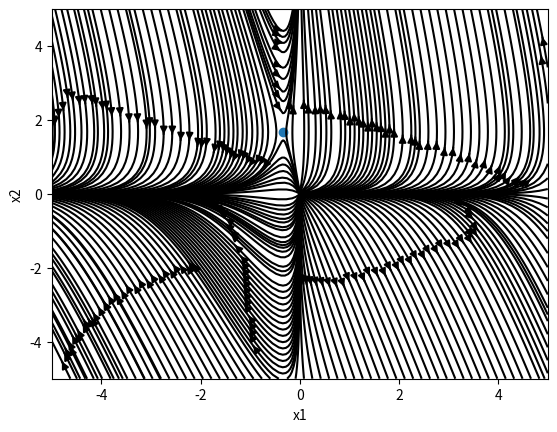
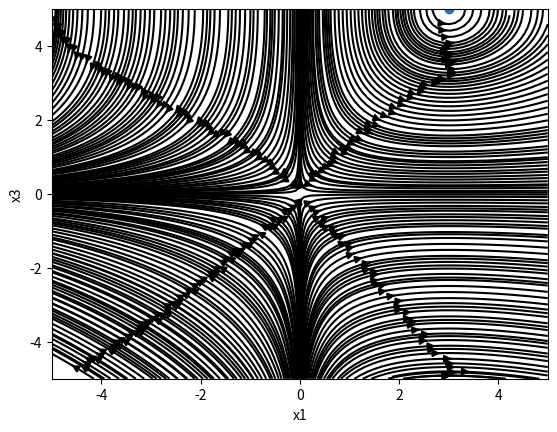
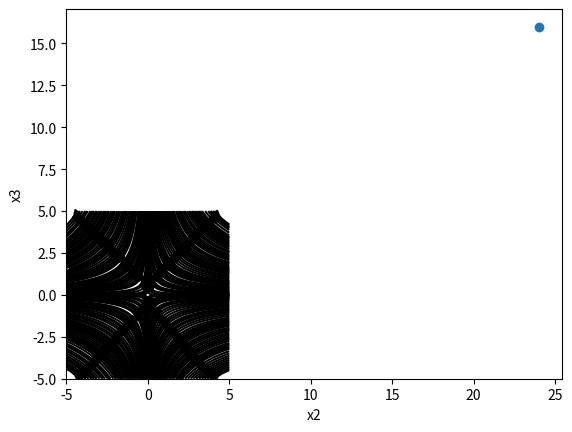

Write the Python code that produced these figures, in order.
import numpy as np
import math
import matplotlib.pyplot as plt


def runge_kutta(function, y0: float, a: float, b: float, h: float):
    num = math.ceil((b - a) / h)
    x_a = np.linspace(a, b, num=num, endpoint=False)
    y_a = [y0] * (num)

    for i in range(num - 1):
        k0 = function(x_a[i], y_a[i])
        k1 = function(x_a[i] + h / 2, y_a[i] + h * k0 / 2)
        k2 = function(x_a[i] + h / 2, y_a[i] + h * k1 / 2)
        k3 = function(x_a[i] + h, y_a[i] + h * k2)
        y_a[i + 1] = y_a[i] + h / 6 * (k0 + 2 * k1 + 2 * k2 + k3)

    return x_a, np.array(y_a)


ksi1, ksi2, ksi3 = 10, 8, 6
a12, a13, a23 = 6, 2, 0.5
k12, k13, k23 = 4, 1, 0.5


def static_point(num: int, num2=None):
    match (num, num2):
        case (0, None):
            return [0, 0, 0]
        case (1, None) | (1, 2) | (2, 1):
            return [0, ksi3 / (k23 * a23), ksi2 / a23]
        case (2, None) | (0, 2) | (2, 0):
            return [ksi3 / (k13 * a13), 0, ksi1 / a13]
        case (3, None) | (0, 1) | (1, 0):
            return [-ksi2 / (k12 * a12), ksi1 / a12, 0]
        case (4, None):
            ld = k13 - k12 * k23
            if ld != 0:
                return np.array([
                    (ksi3 * a12 - ksi1 * a23 * k23 + ksi2 * k23 * a13) / (a12 * a13 * ld),
                    (ksi1 * a13 * k13 - ksi2 * a13 * k13 - ksi3 * a12 * k12) / (a12 * a23 * ld),
                    (ksi3 * a12 * k12 + ksi2 * a13 * k13 - ksi1 * k23 * k12 * k23) / (a13 * a23 * ld),
                ])
            else:
                x3 = 1
                return np.array([
                    (a23 * x3 - ksi2) / (a12 * k12),
                    (-a13 * x3 + ksi1) / a12,
                    x3,
                ])


def right(t, x):
    return np.array([
        (ksi1 - a12 * x[1] - a13 * x[2]) * x[0],
        (ksi2 + k12 * a12 * x[0] - a23 * x[2]) * x[1],
        (-ksi3 + k13 * a13 * x[0] + k23 * a23 * x[1]) * x[2]
    ])


def right1(t, x):
    return np.array([
        ((-1 * x[0] + 10) * x[0] - 2 * x[1] * x[0] - 3 * x[2] * x[0]),
        ((1 * x[0] - 5) * x[1] - 1 * x[2] * x[1]),
        ((1 * x[0] - 3) * x[2] + (1 * x[1] - 4) * x[2])
    ])


def plot3(tl, xl):
    plt.figure(0)
    plt.plot(tl, xl[0])
    plt.plot(tl, xl[1])
    plt.plot(tl, xl[2])

    plt.legend(["x1", "x2", "x3"])


def plotp(tl, xl, n1, n2):
    plt.figure(f"{n1}{n2}")
    plt.plot(xl[n1], xl[n2], 'o-', markevery=[0])
    plt.xlabel(f"x{n1 + 1}")
    plt.ylabel(f"x{n2 + 1}")
    st_point = static_point(n1, n2)
    plt.plot(st_point[n1], st_point[n2], 'o')


def plotp3(tl, xl):
    ax = plt.figure("123").add_subplot(projection='3d')

    ax.set_xlabel('x1')
    ax.set_ylabel('x2')
    ax.set_zlabel('x3')

    ax.plot(*static_point(0), 'o')
    ax.plot(*static_point(1), 'o')
    ax.plot(*static_point(2), 'o')
    ax.plot(*static_point(3), 'o')
    # ax.plot(*static_point(4), 'o')

    ax.legend(["x(0)", "x(1)", "x(2)", "x(3)", "x(4)"])

    ax.plot(xl[0], xl[1], xl[2], 'o-', markevery=[0])


def plotvec(n1, n2, lin1, lin2):
    plt.figure(f"vec{n1}{n2}")
    plt.xlabel(f"x{n1 + 1}")
    plt.ylabel(f"x{n2 + 1}")
    # plt.plot(*static_point(n1, n2), 'o')

    grid = np.meshgrid(lin1, lin2)
    if 0 not in (n1, n2):
        vec_grid = right(0, [0, grid[0], grid[1]])
    elif 1 not in (n1, n2):
        vec_grid = right(0, [grid[0], 0, grid[1]])
    elif 2 not in (n1, n2):
        vec_grid = right(0, [grid[0], grid[1], 0])

    # print([len(v) for v in grid])
    # print([len(v) for v in vec_grid])

    st_point = static_point(n1, n2)
    plt.plot(st_point[n1], st_point[n2], 'o')

    plt.streamplot(grid[0], grid[1], vec_grid[n1], vec_grid[n2], color='black', broken_streamlines=False, density=2)
    
    # plt.streamplot(grid[0], grid[1], vec_grid[n1], vec_grid[n2], color='black', broken_streamlines=False, start_points=[[10,0.01]])



def plotvec3(linx, liny, linz):
    ax = plt.figure("vector field").add_subplot(projection='3d')
    ax.set_xlabel('x1')
    ax.set_ylabel('x2')
    ax.set_zlabel('x3')

    grid = np.meshgrid(linx, liny, linz)
    vec_grid = right(0, grid)

    ax.quiver(*grid, *vec_grid, length=0.01, color='black')

    # ax.plot(*static_point(0), 'o')
    # ax.plot(*static_point(1), 'o')
    ax.plot(*static_point(2), 'o')
    # ax.plot(*static_point(3), 'o')

    # ax.set_xlim(-0.1, 12)
    # ax.set_ylim(-0.1, 20)
    # ax.set_zlim(-3, 3)


a, b = 0, 10
n = 10000
h = (b - a) / n

x0 = np.array([10, 10, 1])
# x0 = static_point()
# tl, xl = runge_kutta(right, x0, a, b, h)
# xl = xl.T

# print(x0)

# plot3(tl, xl)

# plotp(tl, xl, 0, 1)
# plotp(tl, xl, 0, 2)
# plotp(tl, xl, 1, 2)

# plotp3(tl, xl)

l1 = np.linspace(-5, 5, 100)

plotvec(0, 1, l1, l1)
plotvec(0, 2, l1, l1)
plotvec(1, 2, l1, l1)
# plotvec3(np.linspace(0.01, 40, 21), np.linspace(0.01, 40, 21), 5)

# print(x0:=static_point(4))
# a2 = k12 * a12**2 * x0[0] * x0[1] + k13 * a13**2 * x0[0]*x0[2] + k23 * a23 ** 2 * x0[1] * x0[2]
# print(f"{a2=}")
# a3 = x0[0] * x0[1] * x0[2] * a12 * a13* a23 * (k13- k12 * k23)
# print(f"{a3=}")


plt.show()
